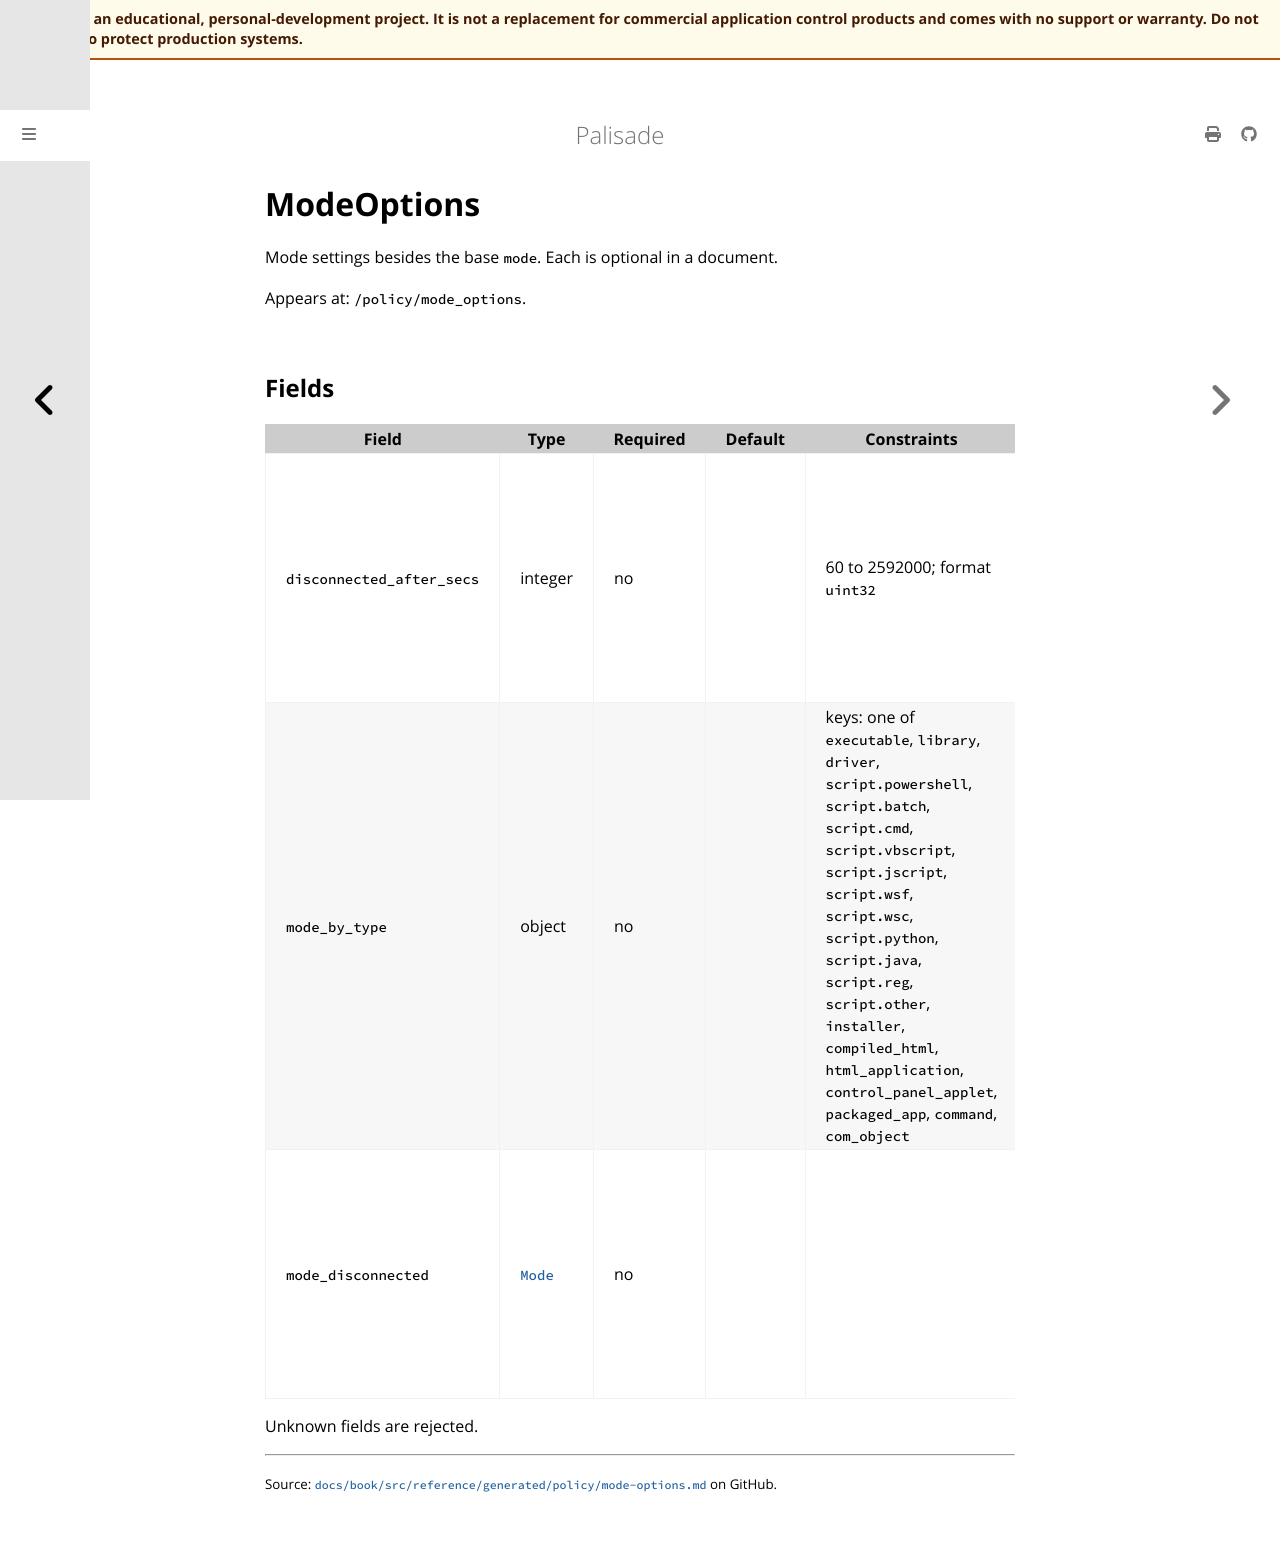

repository: jusso-dev/palisade · page: latest/docs/book/src/reference/generated/policy/mode-options.html · generator: mdbook

# ModeOptions

<!-- Generated by `cargo xtask docs generate` from `schemas/policy/v1.json`. Do not edit by hand. -->

Mode settings besides the base `mode`. Each is optional in a document.

Appears at: `/policy/mode_options`.

## Fields

| Field | Type | Required | Default | Constraints | Since | Description |
|---|---|---|---|---|---|---|
| `disconnected_after_secs` | integer | no |  | 60 to 2592000; format `uint32` | 1.0.0 | How long after its last successful check-in a device counts as disconnected, in seconds: 60 to 2592000, and at least the check-in interval. Unset means three check-in intervals. |
| `mode_by_type` | object | no |  | keys: one of `executable`, `library`, `driver`, `script.powershell`, `script.batch`, `script.cmd`, `script.vbscript`, `script.jscript`, `script.wsf`, `script.wsc`, `script.python`, `script.java`, `script.reg`, `script.other`, `installer`, `compiled_html`, `html_application`, `control_panel_applet`, `packaged_app`, `command`, `com_object` | 1.0.0 | The mode per object type, replacing the base mode for that type: for example `script.powershell: audit` while everything else is enforced. `disabled` is not allowed here: only a whole device can be disabled. |
| `mode_disconnected` | [`Mode`](types.md#mode) | no |  |  | 1.0.0 | The base mode while the device is disconnected: `mode` itself or a stricter mode, so losing the server never relaxes a device. It also raises a weaker `mode_by_type`. Unset means the same as `mode`. |

Unknown fields are rejected.
